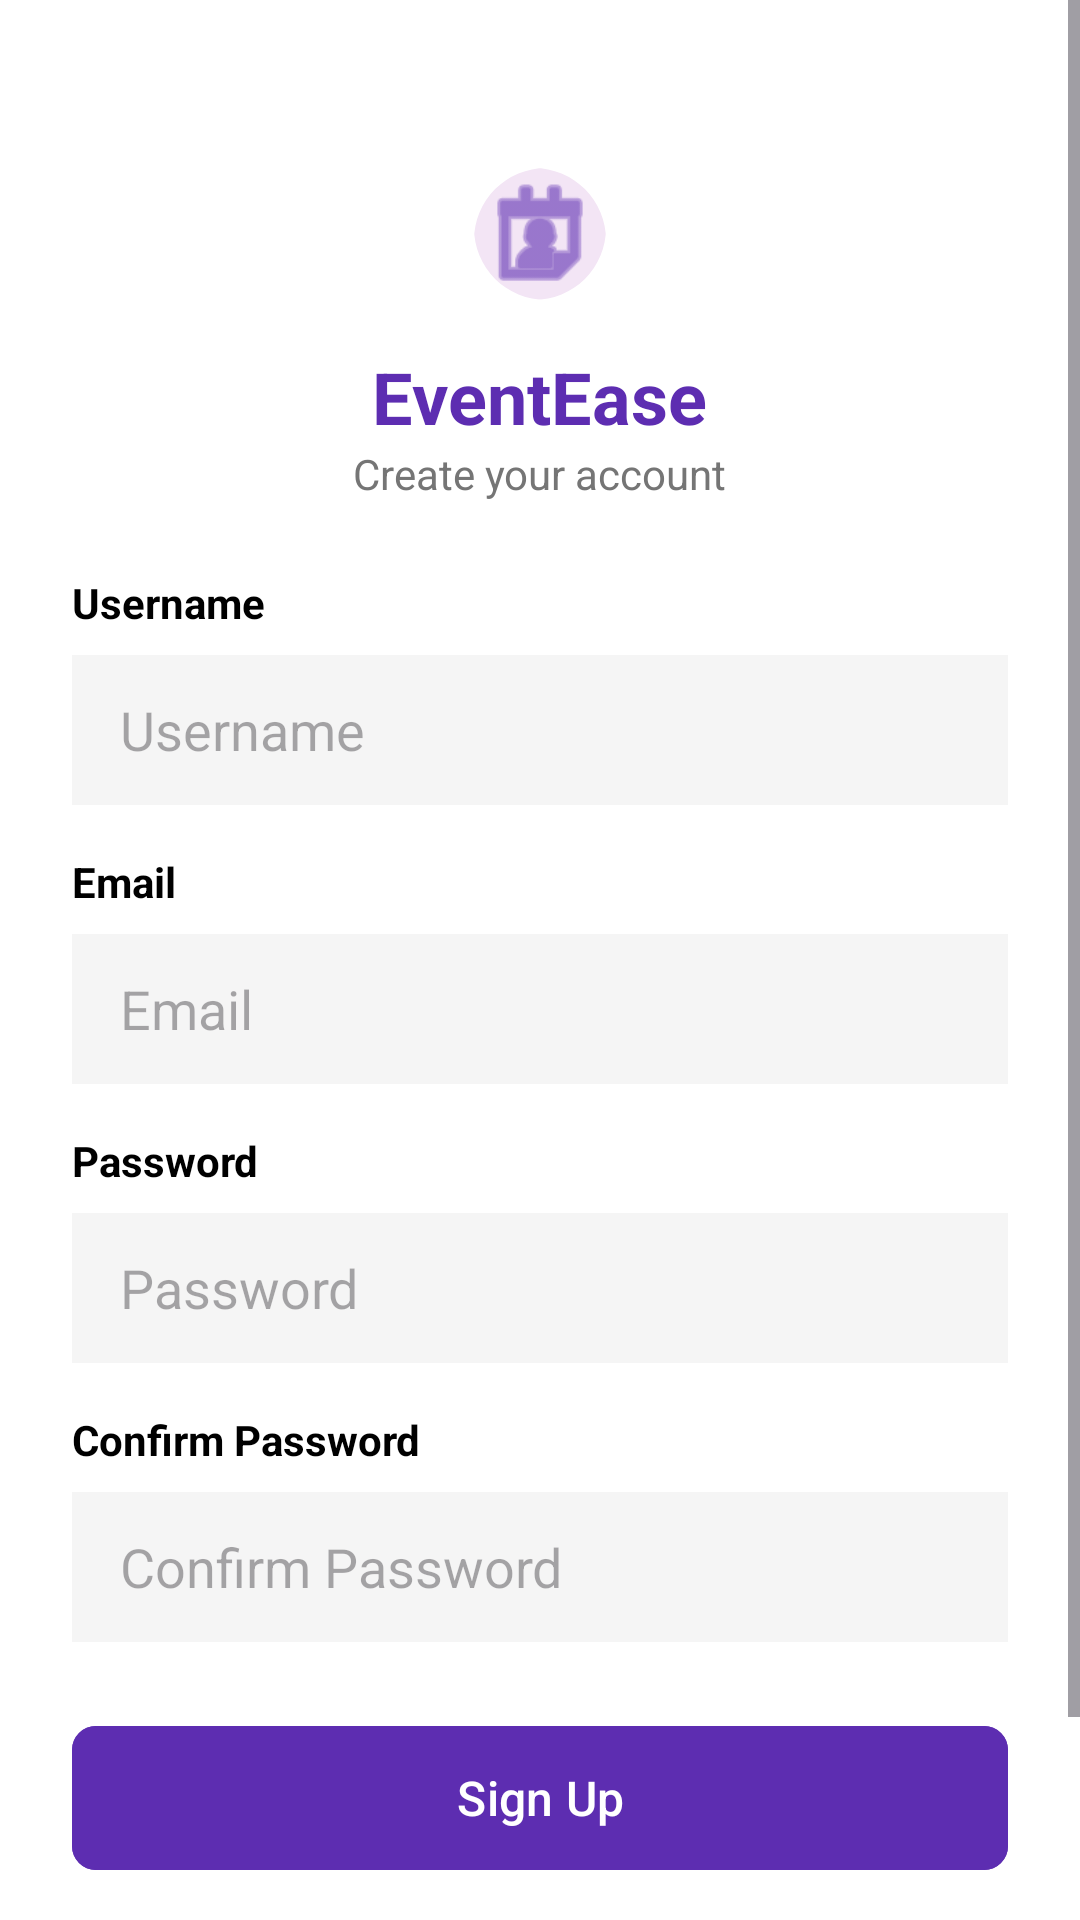

Android layout source for this screen:
<!-- AndroidManifest.xml: application theme Theme.Eventease -->
<!-- res/layout/activity_sign_up.xml -->
<?xml version="1.0" encoding="utf-8"?>
<ScrollView xmlns:android="http://schemas.android.com/apk/res/android"
    xmlns:app="http://schemas.android.com/apk/res-auto"
    android:layout_width="match_parent"
    android:layout_height="match_parent"
    android:background="@color/white">

    <LinearLayout
        android:layout_width="match_parent"
        android:layout_height="wrap_content"
        android:orientation="vertical"
        android:padding="24dp"
        android:gravity="center_horizontal">

        <com.google.android.material.imageview.ShapeableImageView
            android:layout_width="60dp"
            android:layout_height="60dp"
            android:src="@android:drawable/ic_menu_my_calendar"
            android:padding="8dp"
            app:tint="@color/primary_purple"
            android:background="#F3E5F5"
            app:shapeAppearanceOverlay="@style/RoundedIcon"
            android:layout_marginTop="24dp" />

        <TextView
            android:layout_width="wrap_content"
            android:layout_height="wrap_content"
            android:text="@string/event_ease"
            android:textColor="@color/primary_purple"
            android:textSize="24sp"
            android:textStyle="bold"
            android:layout_marginTop="8dp" />

        <TextView
            android:layout_width="wrap_content"
            android:layout_height="wrap_content"
            android:text="@string/create_account"
            android:textColor="@color/gray_text"
            android:textSize="14sp"
            android:layout_marginBottom="24dp" />

        <TextView
            android:layout_width="match_parent"
            android:layout_height="wrap_content"
            android:text="@string/username"
            android:textColor="@color/black"
            android:textSize="14sp"
            android:textStyle="bold"
            android:layout_marginBottom="8dp" />

        <EditText
            android:id="@+id/etUsername"
            android:layout_width="match_parent"
            android:layout_height="50dp"
            android:background="#F5F5F5"
            android:hint="@string/username"
            android:paddingStart="16dp"
            android:paddingEnd="16dp"
            android:inputType="text"
            android:layout_marginBottom="16dp" />

        <TextView
            android:layout_width="match_parent"
            android:layout_height="wrap_content"
            android:text="@string/email"
            android:textColor="@color/black"
            android:textSize="14sp"
            android:textStyle="bold"
            android:layout_marginBottom="8dp" />

        <EditText
            android:id="@+id/etEmail"
            android:layout_width="match_parent"
            android:layout_height="50dp"
            android:background="#F5F5F5"
            android:hint="@string/email"
            android:paddingStart="16dp"
            android:paddingEnd="16dp"
            android:inputType="textEmailAddress"
            android:layout_marginBottom="16dp" />

        <TextView
            android:layout_width="match_parent"
            android:layout_height="wrap_content"
            android:text="@string/password"
            android:textColor="@color/black"
            android:textSize="14sp"
            android:textStyle="bold"
            android:layout_marginBottom="8dp" />

        <EditText
            android:id="@+id/etPassword"
            android:layout_width="match_parent"
            android:layout_height="50dp"
            android:background="#F5F5F5"
            android:hint="@string/password"
            android:paddingStart="16dp"
            android:paddingEnd="16dp"
            android:inputType="textPassword"
            android:layout_marginBottom="16dp" />

        <TextView
            android:layout_width="match_parent"
            android:layout_height="wrap_content"
            android:text="@string/confirm_password"
            android:textColor="@color/black"
            android:textSize="14sp"
            android:textStyle="bold"
            android:layout_marginBottom="8dp" />

        <EditText
            android:id="@+id/etConfirmPassword"
            android:layout_width="match_parent"
            android:layout_height="50dp"
            android:background="#F5F5F5"
            android:hint="@string/confirm_password"
            android:paddingStart="16dp"
            android:paddingEnd="16dp"
            android:inputType="textPassword"
            android:layout_marginBottom="24dp" />

        <com.google.android.material.button.MaterialButton
            android:id="@+id/btnSignUp"
            android:layout_width="match_parent"
            android:layout_height="56dp"
            android:text="@string/sign_up"
            android:textAllCaps="false"
            android:textSize="16sp"
            app:cornerRadius="8dp"
            android:backgroundTint="@color/primary_purple"
            android:textColor="@color/white" />

        <TextView
            android:id="@+id/tvSignIn"
            android:layout_width="wrap_content"
            android:layout_height="wrap_content"
            android:text="@string/have_account"
            android:textColor="@color/primary_purple"
            android:textSize="12sp"
            android:layout_marginTop="24dp"
            android:layout_marginBottom="24dp" />

    </LinearLayout>
</ScrollView>
<!-- resources referenced by this layout -->
<resources>
  <color name="black">#FF000000</color>
  <color name="gray_text">#757575</color>
  <color name="primary_purple">#5D2DB1</color>
  <color name="white">#FFFFFFFF</color>
  <string name="confirm_password">Confirm Password</string>
  <string name="create_account">Create your account</string>
  <string name="email">Email</string>
  <string name="event_ease">EventEase</string>
  <string name="have_account">Already have an account? Sign In</string>
  <string name="password">Password</string>
  <string name="sign_up">Sign Up</string>
  <string name="username">Username</string>
  <style name="RoundedIcon" parent="">
          <item name="cornerFamily">rounded</item>
          <item name="cornerSize">24dp</item>
      </style>
  <style name="Theme.Eventease" parent="Base.Theme.Eventease" />
  <style name="Base.Theme.Eventease" parent="Theme.Material3.DayNight.NoActionBar">
          
          
      </style>
</resources>
